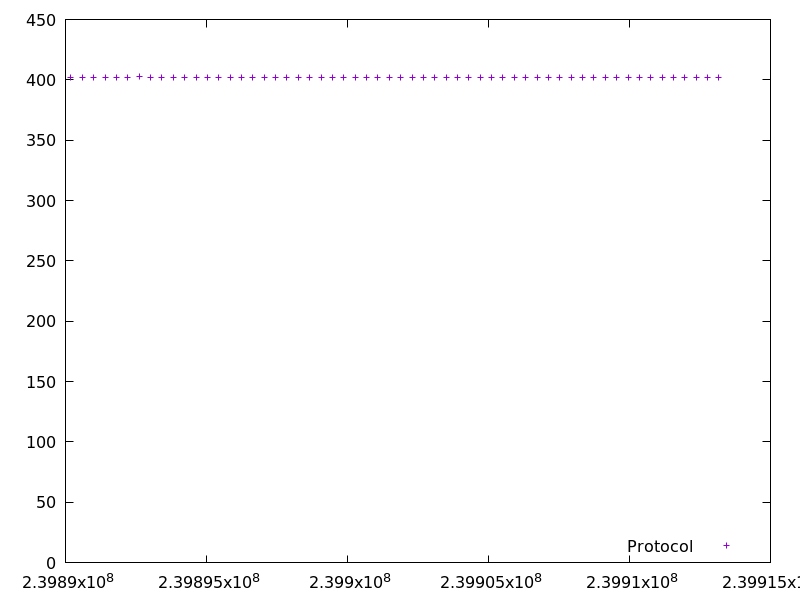

The table this chart was drawn from, first rows:
239890194.33504403, 402.053312
239890598, 402
239891000, 402.1
239891404, 402.1
239891807, 402
239892211, 402.1
239892615, 402.4
239893018, 402.1
239893421, 402.2
239893825, 402.1
239894228, 402
239894632, 402.1
239895034, 402.1
239895438, 401.9
239895840, 402.1
239896244, 402
239896646, 402.1
239897049, 402.2
239897451, 402.1
239897855, 402
239898258, 402
239898661, 401.9
239899064, 402.1
239899466, 402
239899871, 402.3
239900273, 402
239900677, 402.1
239901081, 402.1
239901485, 401.7
239901887, 402
239902290, 402.1
239902694, 402.2
239903096, 402.1
239903500, 402
239903904, 402.1
239904306, 401.9
239904709, 402
239905111, 402.1
239905514, 401.9
239905918, 402
239906322, 402.2
239906725, 402
239907128, 402
239907531, 402.1
239907934, 402
239908337, 401.9
239908739, 402.2
239909144, 402.1
239909547, 402.1
239909950, 402.1
239910353, 402.1
239910755, 402.1
239911159, 402.3
239911561, 401.9
239911965, 402.2
239912368, 402
239912772, 402.1
239913175, 402
